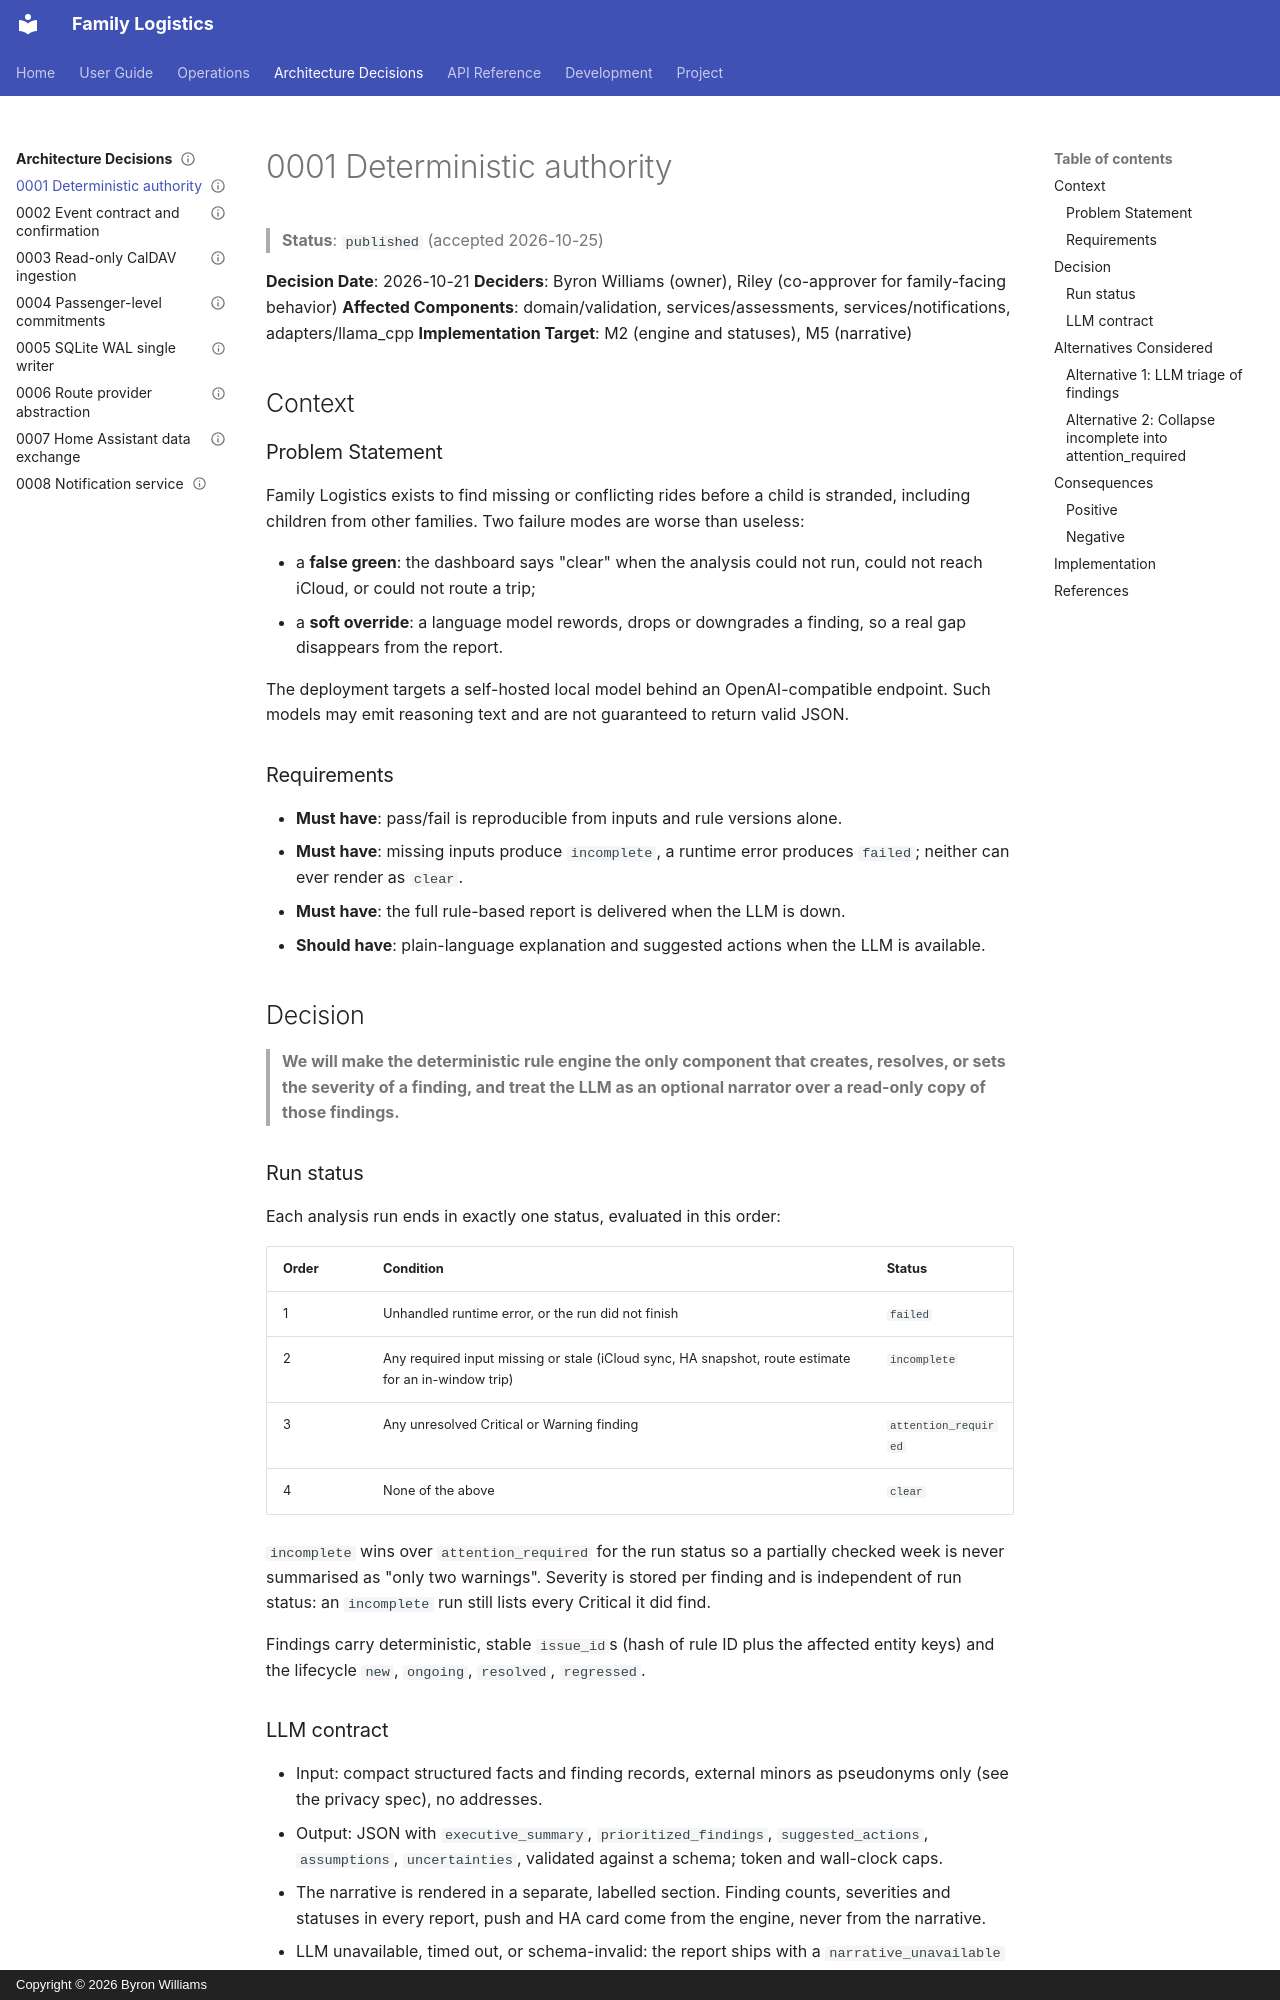

repository: ByronWilliamsCPA/family-logistics · page: ADRs/0001-deterministic-authority-and-llm-boundary/index.html · generator: mkdocs · copyright: Copyright © 2026 Byron Williams

---
schema_type: planning
title: "ADR-001: Deterministic Engine Is the Sole Validation Authority"
description: "Rule-based validation alone decides pass or fail; the LLM only explains findings, and a failed or incomplete run is never shown as clear."
tags:
  - architecture
  - decisions
  - adr
  - validation
  - llm
status: published
owner: core-maintainer
component: Strategy
source: "Family Logistics development handoff v1.0 (2026-10-21), sections 1, 7 and 9"
purpose: "Fix the authority boundary between deterministic validation and the local LLM, and the run-status semantics that keep incomplete analysis from looking safe."
---

> **Status**: `published` (accepted 2026-10-25)

**Decision Date**: 2026-10-21
**Deciders**: Byron Williams (owner), Riley (co-approver for family-facing behavior)
**Affected Components**: domain/validation, services/assessments, services/notifications, adapters/llama_cpp
**Implementation Target**: M2 (engine and statuses), M5 (narrative)

## Context

### Problem Statement

Family Logistics exists to find missing or conflicting rides before a child is
stranded, including children from other families. Two failure modes are worse
than useless:

- a **false green**: the dashboard says "clear" when the analysis could not run,
  could not reach iCloud, or could not route a trip;
- a **soft override**: a language model rewords, drops or downgrades a finding,
  so a real gap disappears from the report.

The deployment targets a self-hosted local model behind an OpenAI-compatible
endpoint. Such models may emit reasoning text and are not guaranteed to return
valid JSON.

### Requirements

- **Must have**: pass/fail is reproducible from inputs and rule versions alone.
- **Must have**: missing inputs produce `incomplete`, a runtime error produces
  `failed`; neither can ever render as `clear`.
- **Must have**: the full rule-based report is delivered when the LLM is down.
- **Should have**: plain-language explanation and suggested actions when the
  LLM is available.

## Decision

> **We will make the deterministic rule engine the only component that creates,
> resolves, or sets the severity of a finding, and treat the LLM as an optional
> narrator over a read-only copy of those findings.**

### Run status

Each analysis run ends in exactly one status, evaluated in this order:

| Order | Condition | Status |
|-------|-----------|--------|
| 1 | Unhandled runtime error, or the run did not finish | `failed` |
| 2 | Any required input missing or stale (iCloud sync, HA snapshot, route estimate for an in-window trip) | `incomplete` |
| 3 | Any unresolved Critical or Warning finding | `attention_required` |
| 4 | None of the above | `clear` |

`incomplete` wins over `attention_required` for the run status so a partially
checked week is never summarised as "only two warnings". Severity is stored per
finding and is independent of run status: an `incomplete` run still lists every
Critical it did find.

Findings carry deterministic, stable `issue_id`s (hash of rule ID plus the
affected entity keys) and the lifecycle `new`, `ongoing`, `resolved`,
`regressed`.
